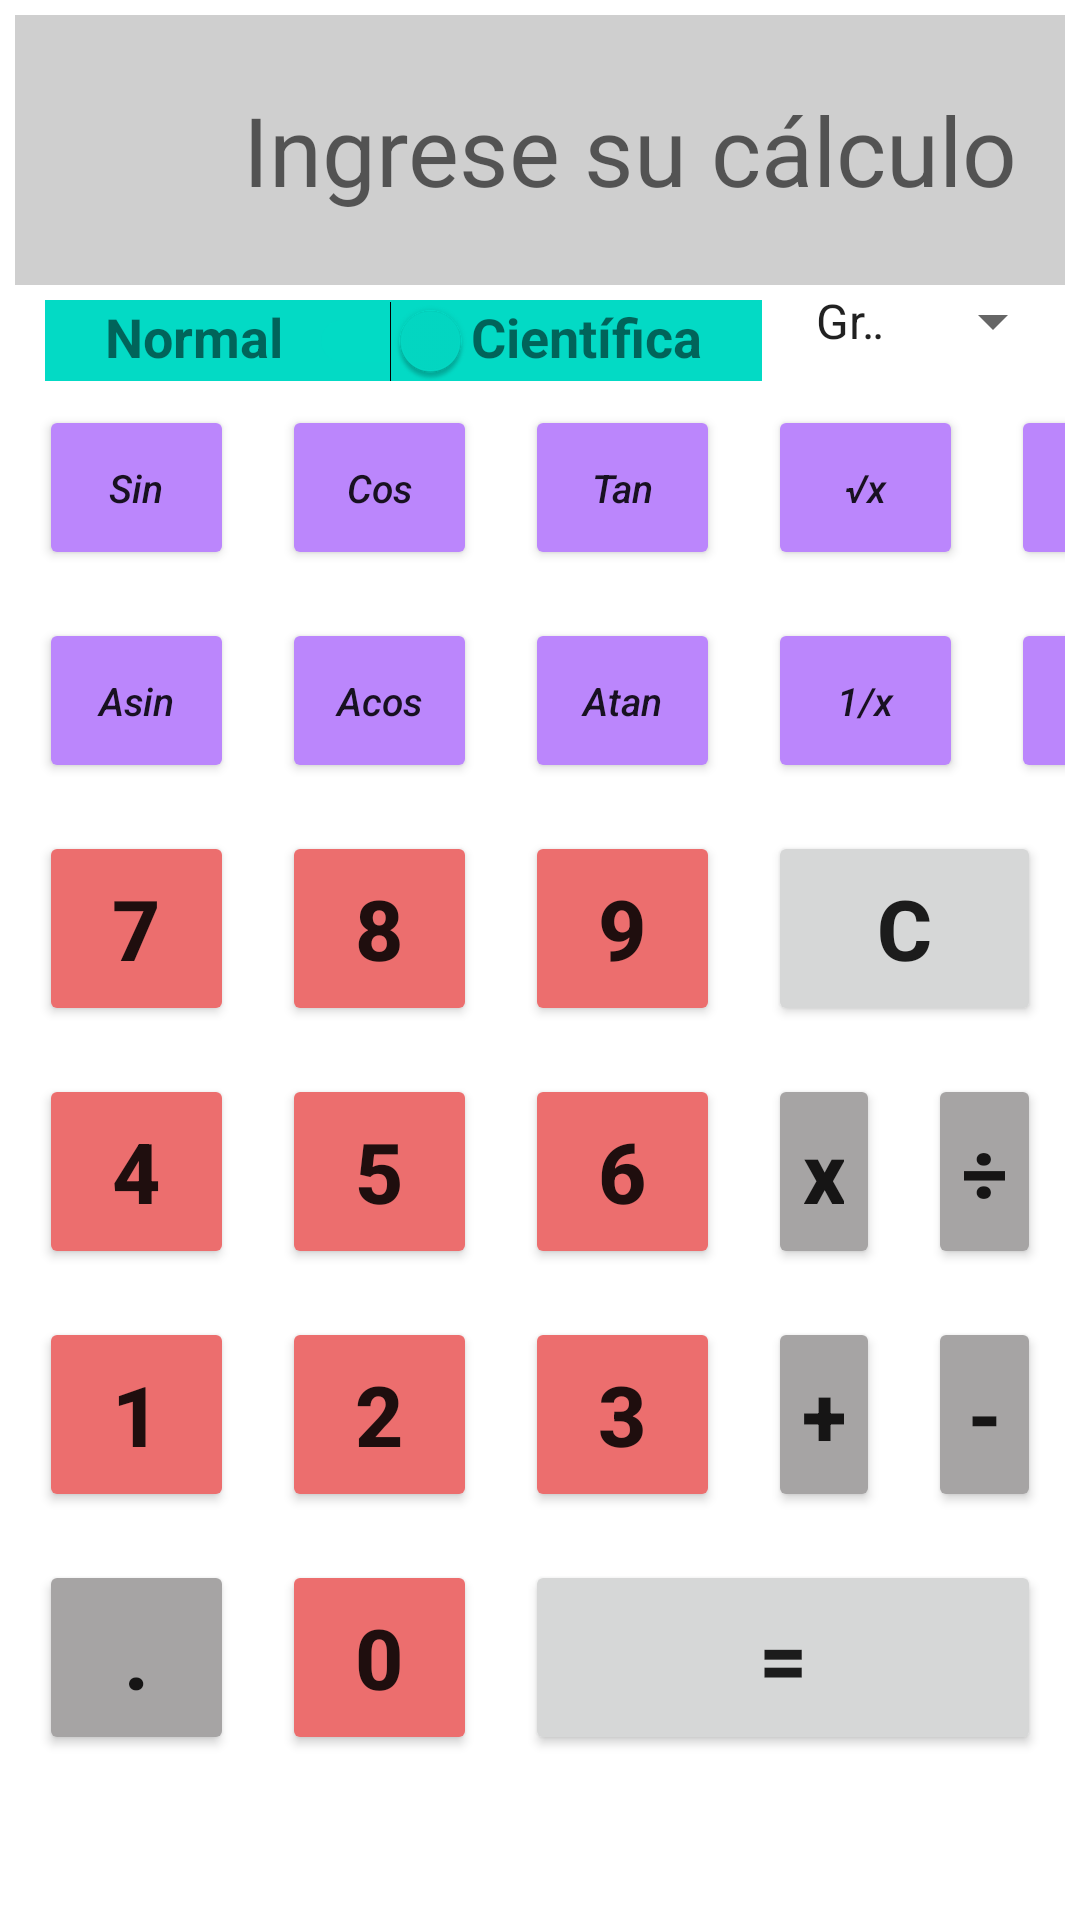

Here is an Android app screen rendered from its layout file. Give the layout XML and the strings, colors and styles it references.
<!-- AndroidManifest.xml: application theme Theme.JohnCalculadora -->
<!-- res/layout/activity_cientifica.xml -->
<?xml version="1.0" encoding="utf-8"?>
<LinearLayout xmlns:android="http://schemas.android.com/apk/res/android"
    xmlns:app="http://schemas.android.com/apk/res-auto"
    xmlns:tools="http://schemas.android.com/tools"
    android:layout_width="match_parent"
    android:layout_height="match_parent"
    tools:context=".Cientifica"
    android:orientation="vertical"
    android:padding="5dp">

    
    
    <TextView
        android:id="@+id/display"
        style="@style/display" />

    <LinearLayout
        android:layout_width="match_parent"
        android:layout_height="wrap_content">

        
        <LinearLayout
            style="@style/linearLayout_switch" >

            <TextView
                style="@style/texto_switch"
                android:text="Normal  " />

            <Switch
                android:id="@+id/switchCientifica"
                style="@style/switch_cientifica"
                android:checked="true"
                android:onClick="cambioANormal" />

            <TextView
                style="@style/texto_switch"
                android:text="Científica" />
        </LinearLayout>

        <Spinner
            android:id="@+id/spinnerTipoAngulo"
            android:layout_width="match_parent"
            android:layout_height="wrap_content"
            android:entries="@array/tipoAngulo"
            android:gravity="right" />

    </LinearLayout>


    
    <include layout="@layout/teclado_cientifico" />


    
    <include layout="@layout/teclado_normal" />



</LinearLayout>
<!-- res/layout/teclado_cientifico.xml (included above) -->
<?xml version="1.0" encoding="utf-8"?>
<LinearLayout xmlns:android="http://schemas.android.com/apk/res/android"
    android:id="@+id/tecladoCientifico"
    android:layout_width="match_parent"
    android:layout_height="wrap_content"
    android:orientation="vertical">

    
    <LinearLayout
        android:id="@+id/teclasCFila1"
        android:layout_width="match_parent"
        android:layout_height="wrap_content"
        android:orientation="horizontal">

        <Button
            android:id="@+id/teclaSin"
            style="@style/botonCientifico"
            android:text="Sin" />

        <Button
            android:id="@+id/teclaCos"
            style="@style/botonCientifico"
            android:text="Cos" />

        <Button
            android:id="@+id/teclaTan"
            style="@style/botonCientifico"
            android:text="Tan" />

        <Button
            android:id="@+id/teclaSqrt"
            style="@style/botonCientifico"
            android:text="√x" />

        <Button
            android:id="@+id/teclaCuadrado"
            style="@style/botonCientifico"
            android:text="x²" />
    </LinearLayout>

    <LinearLayout
        android:id="@+id/teclasCFila2"
        android:layout_width="match_parent"
        android:layout_height="wrap_content"
        android:orientation="horizontal">

        <Button
            android:id="@+id/teclaASin"
            style="@style/botonCientifico"
            android:text="Asin" />

        <Button
            android:id="@+id/teclaACos"
            style="@style/botonCientifico"
            android:text="Acos" />

        <Button
            android:id="@+id/teclaATan"
            style="@style/botonCientifico"
            android:text="Atan" />

        <Button
            android:id="@+id/tecla1SobreX"
            style="@style/botonCientifico"
            android:text="1/x" />

        <Button
            android:id="@+id/teclaAbsoluto"
            style="@style/botonCientifico"
            android:text="|x|" />
    </LinearLayout>


</LinearLayout>
<!-- res/layout/teclado_normal.xml (included above) -->
<?xml version="1.0" encoding="utf-8"?>
<LinearLayout xmlns:android="http://schemas.android.com/apk/res/android"
    android:id="@+id/tecladoNormal"
    android:layout_width="match_parent"
    android:layout_height="wrap_content"
    android:orientation="vertical">

    
    <LinearLayout
        android:id="@+id/teclasFila1"
        android:layout_width="match_parent"
        android:layout_height="wrap_content"
        android:orientation="horizontal">

        <Button
            android:id="@+id/tecla7"
            style="@style/botonDigito"
            android:text="7" />
        <Button
            android:id="@+id/tecla8"
            style="@style/botonDigito"
            android:text="8" />
        <Button
            android:id="@+id/tecla9"
            style="@style/botonDigito"
            android:text="9" />

        <Button
            android:id="@+id/teclaC"
            style="@style/botonC"
            android:text="C" />
    </LinearLayout>

    
    <LinearLayout
        android:id="@+id/teclasFila2"
        android:layout_width="match_parent"
        android:layout_height="wrap_content"
        android:orientation="horizontal">

        <Button
            android:id="@+id/tecla4"
            style="@style/botonDigito"
            android:text="4" />
        <Button
            android:id="@+id/tecla5"
            style="@style/botonDigito"
            android:text="5" />
        <Button
            android:id="@+id/tecla6"
            style="@style/botonDigito"
            android:text="6" />
        <Button
            android:id="@+id/teclaMultiplica"
            style="@style/botonOperacion"
            android:textAllCaps="false"
            android:text="x" />
        <Button
            android:id="@+id/teclaDivide"
            style="@style/botonOperacion"
            android:text="÷" />
    </LinearLayout>

    
    <LinearLayout
        android:id="@+id/teclasFila3"
        android:layout_width="match_parent"
        android:layout_height="wrap_content"
        android:orientation="horizontal">

        <Button
            android:id="@+id/tecla1"
            style="@style/botonDigito"
            android:text="1" />
        <Button
            android:id="@+id/tecla2"
            style="@style/botonDigito"
            android:text="2" />
        <Button
            android:id="@+id/tecla3"
            style="@style/botonDigito"
            android:text="3" />
        <Button
            android:id="@+id/teclaSuma"
            style="@style/botonOperacion"
            android:text="+" />
        <Button
            android:id="@+id/teclaResta"
            style="@style/botonOperacion"
            android:text="-" />
    </LinearLayout>

    
    <LinearLayout
        android:id="@+id/teclasFila4"
        android:layout_width="match_parent"
        android:layout_height="wrap_content"
        android:orientation="horizontal">

        <Button
            android:id="@+id/teclaPunto"
            style="@style/botonPunto"
            android:text="." />
        <Button
            android:id="@+id/tecla0"
            style="@style/botonDigito"
            android:text="0" />

        <Button
            android:id="@+id/teclaIgual"
            style="@style/botonIgual"
            android:text="=" />
    </LinearLayout>

</LinearLayout>
<!-- resources referenced by this layout -->
<resources>
  <string-array name="tipoAngulo">
          <item>Grados</item>
          <item>Radianes</item>
          <item>Gradianes</item>
      </string-array>
  <style name="botonC" parent="boton">
          <item name="android:layout_width">match_parent</item>
          <item name="android:onClick">onClickTeclaC</item>
      </style>
  <style name="botonCientifico">
          <item name="android:layout_width">65dp</item>
          <item name="android:layout_height">55dp</item>
          <item name="android:layout_margin">8dp</item>
          <item name="android:textSize">13sp</item>
          <item name="android:textStyle">italic</item>
          <item name="backgroundTint">@color/purple_200</item>
          <item name="android:onClick">onClickTeclaOperacionUnaria</item>
          <item name="android:textAllCaps">false</item>
      </style>
  <style name="botonDigito" parent="boton">
          <item name="backgroundTint">@color/rojo_claro</item>
          <item name="android:onClick">onClickTeclaDigito</item>
      </style>
  <style name="botonIgual" parent="boton">
          <item name="android:layout_width">match_parent</item>
          <item name="android:onClick">onClickTeclaOperacionBinaria</item>
      </style>
  <style name="botonOperacion" parent="boton">
          <item name="backgroundTint">@color/gris</item>
          <item name="android:layout_width">0dp</item>
          <item name="android:layout_weight">50</item>
          <item name="android:onClick">onClickTeclaOperacionBinaria</item>
      </style>
  <style name="botonPunto" parent="boton">
          <item name="backgroundTint">@color/gris</item>
          <item name="android:onClick">onClickTeclaPunto</item>
      </style>
  <style name="display">
          <item name="android:layout_width">match_parent</item>
          <item name="android:layout_height">90dp</item>
          <item name="android:background">@color/gris_claro</item>
          <item name="android:gravity">end|center_vertical</item>
          <item name="android:hint">Ingrese su cálculo</item>
          <item name="android:inputType">none</item>
          
          <item name="android:textIsSelectable">true</item>
          <item name="android:textSize">32sp</item>
          <item name="android:padding">16dp</item>
      </style>
  <style name="switch_cientifica">
          <item name="android:layout_width">wrap_content</item>
          <item name="android:layout_height">wrap_content</item>
          <item name="android:textOff">♦</item>
          <item name="android:textOn">♦</item>
      </style>
  <style name="texto_switch">
          <item name="android:layout_width">wrap_content</item>
          <item name="android:layout_height">wrap_content</item>
          <item name="android:textSize">18sp</item>
          <item name="android:textStyle">bold</item>
      </style>
  <style name="boton">
          <item name="android:layout_width">65dp</item>
          <item name="android:layout_height">65dp</item>
          <item name="android:layout_margin">8dp</item>
          <item name="android:textSize">28sp</item>
          <item name="android:textStyle">bold</item>
      </style>
  <color name="purple_200">#FFBB86FC</color>
  <color name="rojo_claro">#EC6E6E</color>
  <color name="gris">#A6A4A4</color>
  <color name="gris_claro">#CFCFCF</color>
  <color name="teal_200">#FF03DAC5</color>
  <color name="purple_500">#FF6200EE</color>
  <color name="purple_700">#FF3700B3</color>
  <color name="white">#FFFFFFFF</color>
  <color name="teal_700">#FF018786</color>
  <color name="black">#FF000000</color>
</resources>
